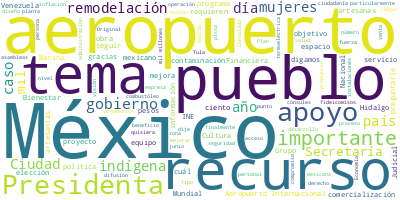

Values plotted in this chart, from the file beside it:
Participante, Texto, Sentimiento, Palabras, Dia, Mes, Anio
SECRETARIO DE MARINA, Muy buenos días a todas y a todos., 0.0, 8, 10, 1, 2025
SECRETARIO DE MARINA, El día de hoy vamos a informar sobre las…, 0.0, 49, 10, 1, 2025
SECRETARIO DE MARINA, En ese sentido, estamos manejando la mej…, 0.0, 36, 10, 1, 2025
SECRETARIO DE MARINA, Muchas gracias., 0.0, 2, 10, 1, 2025
DIRECTOR GENERAL DE GRUPO AEROPORTUARIO …, Buenos días., 0.0, 2, 10, 1, 2025
DIRECTOR GENERAL DE GRUPO AEROPORTUARIO …, Almirante Juan José Padilla Olmos., 0.0, 5, 10, 1, 2025
DIRECTOR GENERAL DE GRUPO AEROPORTUARIO …, A manera de introducción, quisiera infor…, 0.0, 23, 10, 1, 2025
DIRECTOR GENERAL DE GRUPO AEROPORTUARIO …, El Grupo Aeroportuario de la Ciudad de M…, 0.0, 88, 10, 1, 2025
DIRECTOR GENERAL DE GRUPO AEROPORTUARIO …, Posteriormente, entre el año ‘23 y ‘24 s…, 0.0, 28, 10, 1, 2025
DIRECTOR GENERAL DE GRUPO AEROPORTUARIO …, Actualmente, el Grupo Aeroportuario tien…, 0.0, 22, 10, 1, 2025
DIRECTOR GENERAL DE GRUPO AEROPORTUARIO …, Entre los aeropuertos más importantes qu…, 0.0, 26, 10, 1, 2025
DIRECTOR GENERAL DE GRUPO AEROPORTUARIO …, Antes de entrar en la materia, motivo de…, 0.0, 33, 10, 1, 2025
DIRECTOR GENERAL DE GRUPO AEROPORTUARIO …, De los aeropuertos bajo el cargo de SEMA…, 0.0, 44, 10, 1, 2025
DIRECTOR GENERAL DE GRUPO AEROPORTUARIO …, En lo que se refiere a los aeropuertos d…, 0.0, 36, 10, 1, 2025
DIRECTOR GENERAL DE GRUPO AEROPORTUARIO …, Ante el evento anterior, el secretario d…, 0.0, 30, 10, 1, 2025
DIRECTOR GENERAL DE GRUPO AEROPORTUARIO …, Es necesario señalar que, al inicio de l…, 0.0, 41, 10, 1, 2025
DIRECTOR GENERAL DE GRUPO AEROPORTUARIO …, Las instrucciones de la Presidencia de l…, 0.0, 73, 10, 1, 2025
DIRECTOR GENERAL DE GRUPO AEROPORTUARIO …, Se sumaron a estas acciones una muy impo…, 0.0, 31, 10, 1, 2025
DIRECTOR GENERAL DE GRUPO AEROPORTUARIO …, En el marco del próximo Mundial 2026, re…, 0.0, 30, 10, 1, 2025
DIRECTOR GENERAL DE GRUPO AEROPORTUARIO …, Este compromiso está alineado con el pun…, 0.0, 33, 10, 1, 2025
DIRECTOR GENERAL DE GRUPO AEROPORTUARIO …, Estas acciones reflejan la importancia o…, 0.0, 51, 10, 1, 2025
DIRECTOR GENERAL DE GRUPO AEROPORTUARIO …, No se debe dejar por un lado que este añ…, 0.0, 32, 10, 1, 2025
DIRECTOR GENERAL DE GRUPO AEROPORTUARIO …, Esta entidad ha sufrido múltiples transf…, 0.0, 16, 10, 1, 2025
DIRECTOR GENERAL DE GRUPO AEROPORTUARIO …, La Terminal 1 fue inaugurada en 1952 y s…, 0.0, 27, 10, 1, 2025
DIRECTOR GENERAL DE GRUPO AEROPORTUARIO …, En cuanto a la Terminal 2, esta solo ha …, 0.0, 24, 10, 1, 2025
DIRECTOR GENERAL DE GRUPO AEROPORTUARIO …, Las estadísticas que reflejan la importa…, 0.0, 12, 10, 1, 2025
DIRECTOR GENERAL DE GRUPO AEROPORTUARIO …, En el año 2024 transportó más de 45 mil……, 0.0, 21, 10, 1, 2025
DIRECTOR GENERAL DE GRUPO AEROPORTUARIO …, Es el tercer aeropuerto con mayor índice…, 0.0, 12, 10, 1, 2025
DIRECTOR GENERAL DE GRUPO AEROPORTUARIO …, No tuvo ningún reporte en materia de seg…, 0.0, 9, 10, 1, 2025
DIRECTOR GENERAL DE GRUPO AEROPORTUARIO …, Participó en 78 aseguramientos, aseguram…, 0.0, 38, 10, 1, 2025
DIRECTOR GENERAL DE GRUPO AEROPORTUARIO …, En lo relativo a la puntualidad, a los a…, 0.0, 39, 10, 1, 2025
DIRECTOR GENERAL DE GRUPO AEROPORTUARIO …, Para cumplir con el compromiso de la Pre…, 0.0, 89, 10, 1, 2025
DIRECTOR GENERAL DE GRUPO AEROPORTUARIO …, Referente a esta inversión, se hace nece…, 0.0, 47, 10, 1, 2025
DIRECTOR GENERAL DE GRUPO AEROPORTUARIO …, Citada remodelación, ya ha iniciado con …, 0.0, 35, 10, 1, 2025
DIRECTOR GENERAL DE GRUPO AEROPORTUARIO …, Es importante resaltar que esta remodela…, 0.0, 43, 10, 1, 2025
DIRECTOR GENERAL DE GRUPO AEROPORTUARIO …, La ruta crítica está integrada por dos f…, 0.0, 8, 10, 1, 2025
DIRECTOR GENERAL DE GRUPO AEROPORTUARIO …, La primera es la contratación y supervis…, 0.0, 9, 10, 1, 2025
DIRECTOR GENERAL DE GRUPO AEROPORTUARIO …, La segunda es la remodelación de las ter…, 0.0, 34, 10, 1, 2025
DIRECTOR GENERAL DE GRUPO AEROPORTUARIO …, Referente al programa establecido a inic…, 0.0, 21, 10, 1, 2025
DIRECTOR GENERAL DE GRUPO AEROPORTUARIO …, A continuación, para ampliar la informac…, 0.0, 13, 10, 1, 2025
DIRECTOR GENERAL DE GRUPO AEROPORTUARIO …, —Adelante—., 0.0, 1, 10, 1, 2025
DIRECTOR GENERAL DE GRUPO AEROPORTUARIO …, (PROYECCIÓN DE VIDEO), 0.0, 3, 10, 1, 2025
PREGUNTA, La remodelación del aeropuerto considera…, 0.0, 22, 10, 1, 2025
PREGUNTA, La remodelación estética abarca las sala…, 0.0, 22, 10, 1, 2025
PREGUNTA, La remodelación funcional incluirá obras…, 0.0, 29, 10, 1, 2025
PREGUNTA, Se considera un total de 75 obras y 24 c…, 0.0, 34, 10, 1, 2025
PREGUNTA, Para el buen funcionamiento y eficiencia…, 0.0, 45, 10, 1, 2025
PREGUNTA, Lo anterior, hace necesario la construcc…, 0.0, 41, 10, 1, 2025
PREGUNTA, Al incrementar las operaciones en el aer…, 0.0, 25, 10, 1, 2025
PREGUNTA, Al considerarse la remodelación del Aero…, 0.0, 40, 10, 1, 2025
PREGUNTA, Del citado concurso, se presentan alguna…, 0.0, 51, 10, 1, 2025
PREGUNTA, (PROYECCIÓN DE VIDEO), 0.0, 3, 10, 1, 2025
DIRECTOR GENERAL DE GRUPO AEROPORTUARIO …, Finalmente, con las instrucciones dadas …, 0.0, 57, 10, 1, 2025
DIRECTOR GENERAL DE GRUPO AEROPORTUARIO …, Muchas gracias., 0.0, 2, 10, 1, 2025
DIRECTOR GENERAL DE GRUPO AEROPORTUARIO …, Buenos días a todas y a todos., 0.0, 7, 10, 1, 2025
DIRECTOR GENERAL DE GRUPO AEROPORTUARIO …, Con su permiso, Presidenta., 0.0, 4, 10, 1, 2025
DIRECTOR GENERAL DE GRUPO AEROPORTUARIO …, Como bien mencionaba la Presidenta hace …, 0.0, 42, 10, 1, 2025
DIRECTOR GENERAL DE GRUPO AEROPORTUARIO …, Este programa forma parte también de los…, 0.0, 36, 10, 1, 2025
DIRECTOR GENERAL DE GRUPO AEROPORTUARIO …, ¿Qué es lo que hicimos?, 0.0, 5, 10, 1, 2025
DIRECTOR GENERAL DE GRUPO AEROPORTUARIO …, Nos formamos equipos con el Instituto Na…, 0.0, 80, 10, 1, 2025
... 303 more rows
